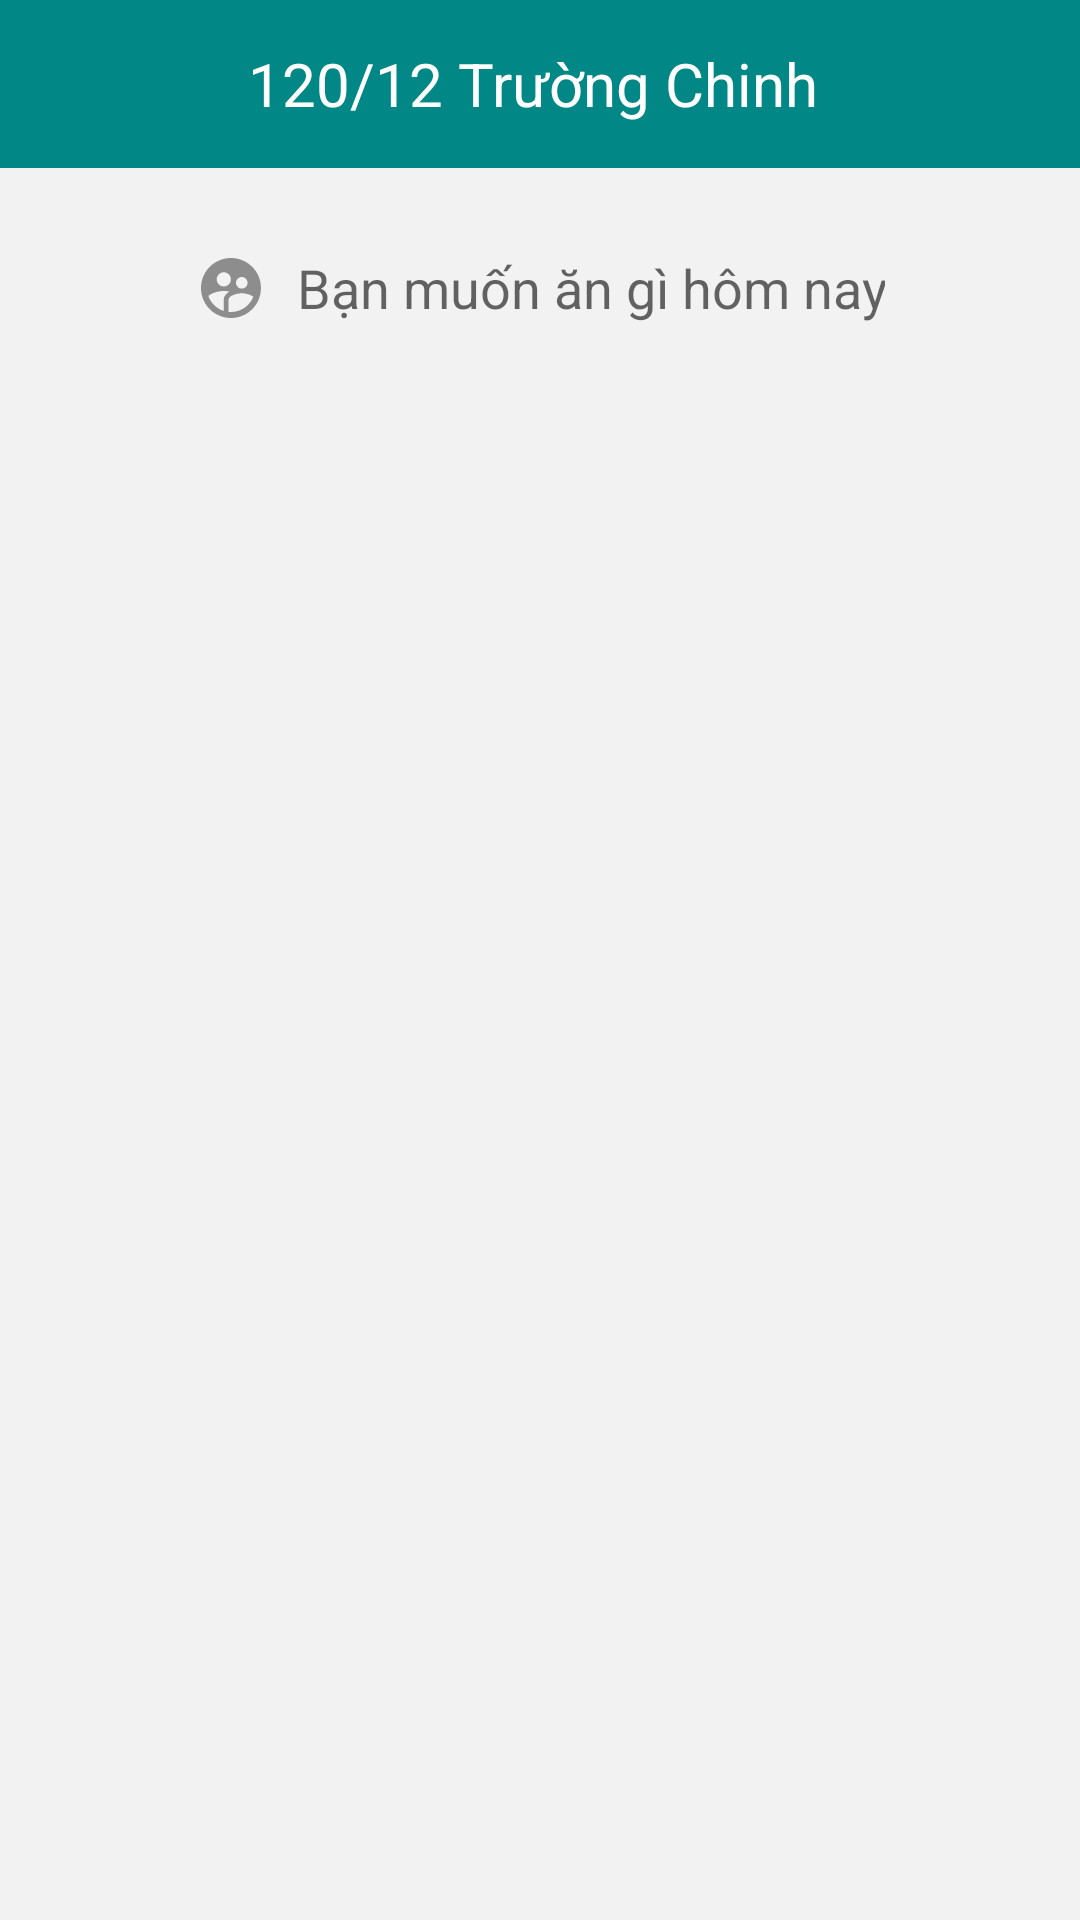

This screen was rendered from an Android layout file. Write that file and the resources it references.
<!-- AndroidManifest.xml: application theme Theme.FastFoodDelivery -->
<!-- res/layout/fragment__home_1.xml -->
<?xml version="1.0" encoding="utf-8"?>
<ScrollView xmlns:android="http://schemas.android.com/apk/res/android"
    xmlns:tools="http://schemas.android.com/tools"
    android:layout_width="match_parent"
    android:layout_height="match_parent"
    android:background="@color/white_tea"
    xmlns:app="http://schemas.android.com/apk/res-auto"
    tools:context=".Fragment.Home.Fragment_Home_1">


    <LinearLayout
        android:layout_width="match_parent"
        android:layout_height="match_parent"
        android:orientation="vertical">


        <androidx.appcompat.widget.Toolbar
            android:id="@+id/toolbar3"
            android:layout_width="match_parent"
            android:layout_height="wrap_content"
            android:background="@color/teal_700"
            app:titleTextColor="@color/white"
            app:navigationIcon="@drawable/ic_return_30"
            android:minHeight="?attr/actionBarSize"
            android:theme="?attr/actionBarTheme" >

            <TextView
                android:layout_width="wrap_content"
                android:layout_height="wrap_content"
                android:text="120/12 Trường Chinh "
                android:layout_gravity="center"
                android:textSize="20dp"
                android:textColor="@color/white"
                android:id="@+id/txt_andress" />
        </androidx.appcompat.widget.Toolbar>

        <EditText
            android:id="@+id/username"
            android:layout_width="match_parent"
            android:layout_height="50dp"
            android:background="@drawable/custom"
            android:hint="Bạn muốn ăn gì hôm nay"
            android:inputType="phone"
            android:paddingStart="20dp"
            android:paddingEnd="20dp"
            android:drawablePadding="10dp"
            android:drawableStart="@drawable/ic_user_24"
            android:layout_marginLeft="45dp"
            android:layout_marginRight="45dp"
            android:layout_gravity="center"
            android:layout_marginTop="15dp"/>


        <ViewFlipper
            android:id="@+id/quangcao"
            android:layout_width="match_parent"
            android:layout_height="200dp"
            android:layout_marginTop="10dp"

            android:layout_centerHorizontal="true" />

    </LinearLayout>
</ScrollView>
<!-- resources referenced by this layout -->
<resources>
  <color name="teal_700">#FF018786</color>
  <color name="white">#FFFFFFFF</color>
  <color name="white_tea">#f2f2f2</color>
  <!-- drawable ic_user_24 (drawable) -->
  <vector android:alpha="0.99" android:height="24dp"
      android:tint="#8C8C8C" android:viewportHeight="24"
      android:viewportWidth="24" android:width="24dp" xmlns:android="http://schemas.android.com/apk/res/android">
      <path android:fillColor="@android:color/white" android:pathData="M11.99,2c-5.52,0 -10,4.48 -10,10s4.48,10 10,10 10,-4.48 10,-10 -4.48,-10 -10,-10zM15.6,8.34c1.07,0 1.93,0.86 1.93,1.93 0,1.07 -0.86,1.93 -1.93,1.93 -1.07,0 -1.93,-0.86 -1.93,-1.93 -0.01,-1.07 0.86,-1.93 1.93,-1.93zM9.6,6.76c1.3,0 2.36,1.06 2.36,2.36 0,1.3 -1.06,2.36 -2.36,2.36s-2.36,-1.06 -2.36,-2.36c0,-1.31 1.05,-2.36 2.36,-2.36zM9.6,15.89v3.75c-2.4,-0.75 -4.3,-2.6 -5.14,-4.96 1.05,-1.12 3.67,-1.69 5.14,-1.69 0.53,0 1.2,0.08 1.9,0.22 -1.64,0.87 -1.9,2.02 -1.9,2.68zM11.99,20c-0.27,0 -0.53,-0.01 -0.79,-0.04v-4.07c0,-1.42 2.94,-2.13 4.4,-2.13 1.07,0 2.92,0.39 3.84,1.15 -1.17,2.97 -4.06,5.09 -7.45,5.09z"/>
  </vector>
  <style name="Theme.FastFoodDelivery" parent="Theme.MaterialComponents.DayNight.NoActionBar">
          
          <item name="colorPrimary">@color/purple_500</item>
          <item name="colorPrimaryVariant">@color/purple_700</item>
          <item name="colorOnPrimary">@color/white</item>
          
          <item name="colorSecondary">@color/teal_200</item>
          <item name="colorSecondaryVariant">@color/teal_700</item>
          <item name="colorOnSecondary">@color/black</item>
          
          <item name="android:statusBarColor" tools:targetApi="l">?attr/colorPrimaryVariant</item>
          
      </style>
  <color name="purple_500">#FF6200EE</color>
  <color name="purple_700">#FF3700B3</color>
  <color name="teal_200">#FF03DAC5</color>
  <color name="black">#FF000000</color>
</resources>
